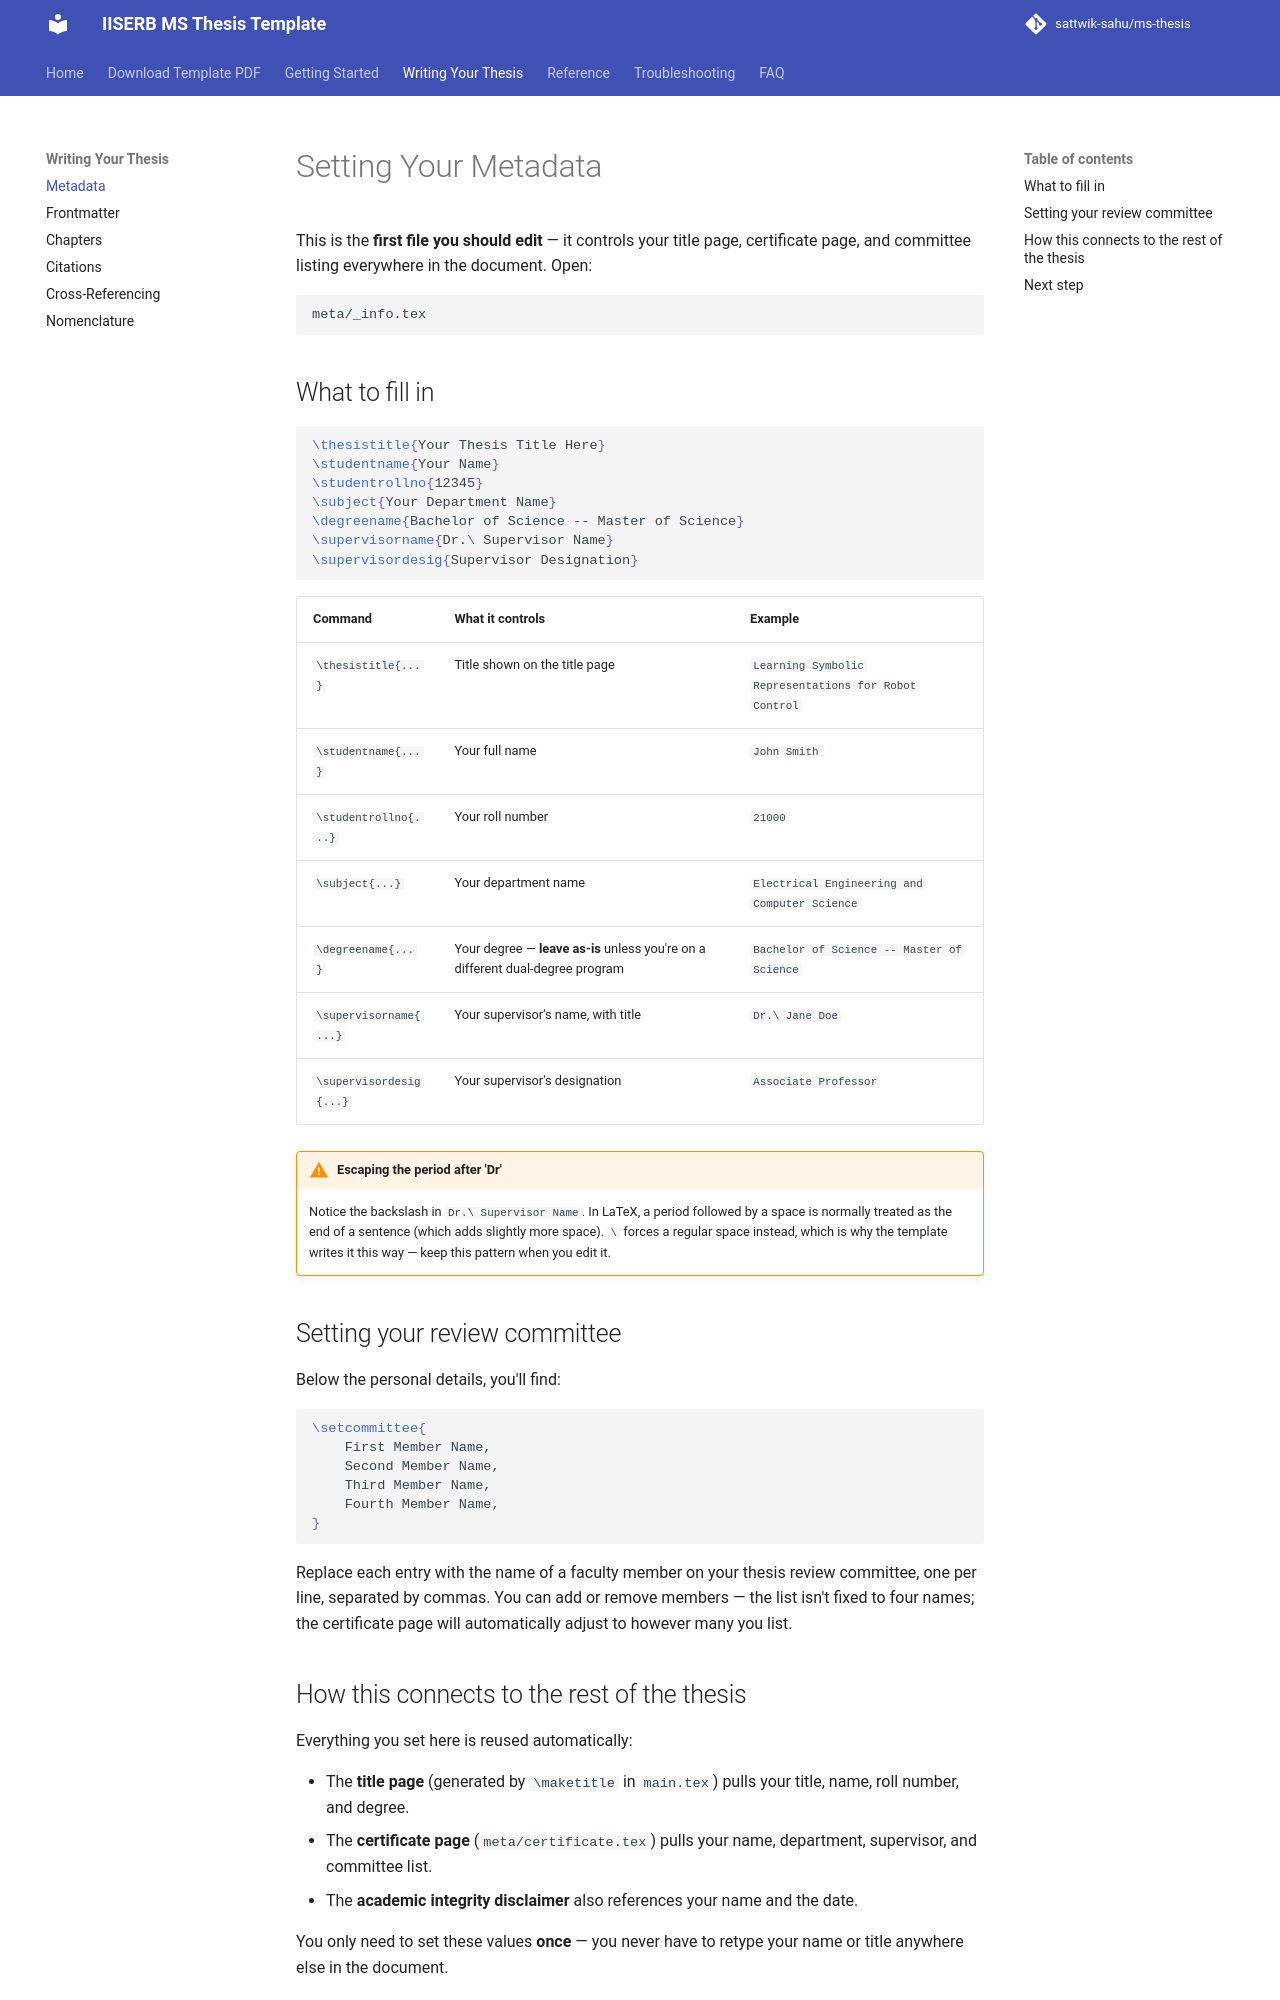

repository: sattwik-sahu/ms-thesis · page: writing-your-thesis/metadata/index.html · generator: mkdocs

# Setting Your Metadata

This is the **first file you should edit** — it controls your title page, certificate page, and committee listing everywhere in the document. Open:

```
meta/_info.tex
```

## What to fill in

```latex
\thesistitle{Your Thesis Title Here}
\studentname{Your Name}
\studentrollno{12345}
\subject{Your Department Name}
\degreename{Bachelor of Science -- Master of Science}
\supervisorname{Dr.\ Supervisor Name}
\supervisordesig{Supervisor Designation}
```

| Command | What it controls | Example |
|---|---|---|
| `\thesistitle{...}` | Title shown on the title page | `Learning Symbolic Representations for Robot Control` |
| `\studentname{...}` | Your full name | `John Smith` |
| `\studentrollno{...}` | Your roll number | `21000` |
| `\subject{...}` | Your department name | `Electrical Engineering and Computer Science` |
| `\degreename{...}` | Your degree — **leave as-is** unless you're on a different dual-degree program | `Bachelor of Science -- Master of Science` |
| `\supervisorname{...}` | Your supervisor's name, with title | `Dr.\ Jane Doe` |
| `\supervisordesig{...}` | Your supervisor's designation | `Associate Professor` |

!!! warning "Escaping the period after 'Dr'"
    Notice the backslash in `Dr.\ Supervisor Name`. In LaTeX, a period followed by a space is normally treated as the end of a sentence (which adds slightly more space). `\ ` forces a regular space instead, which is why the template writes it this way — keep this pattern when you edit it.

## Setting your review committee

Below the personal details, you'll find:

```latex
\setcommittee{
    First Member Name,
    Second Member Name,
    Third Member Name,
    Fourth Member Name,
}
```

Replace each entry with the name of a faculty member on your thesis review committee, one per line, separated by commas. You can add or remove members — the list isn't fixed to four names; the certificate page will automatically adjust to however many you list.
